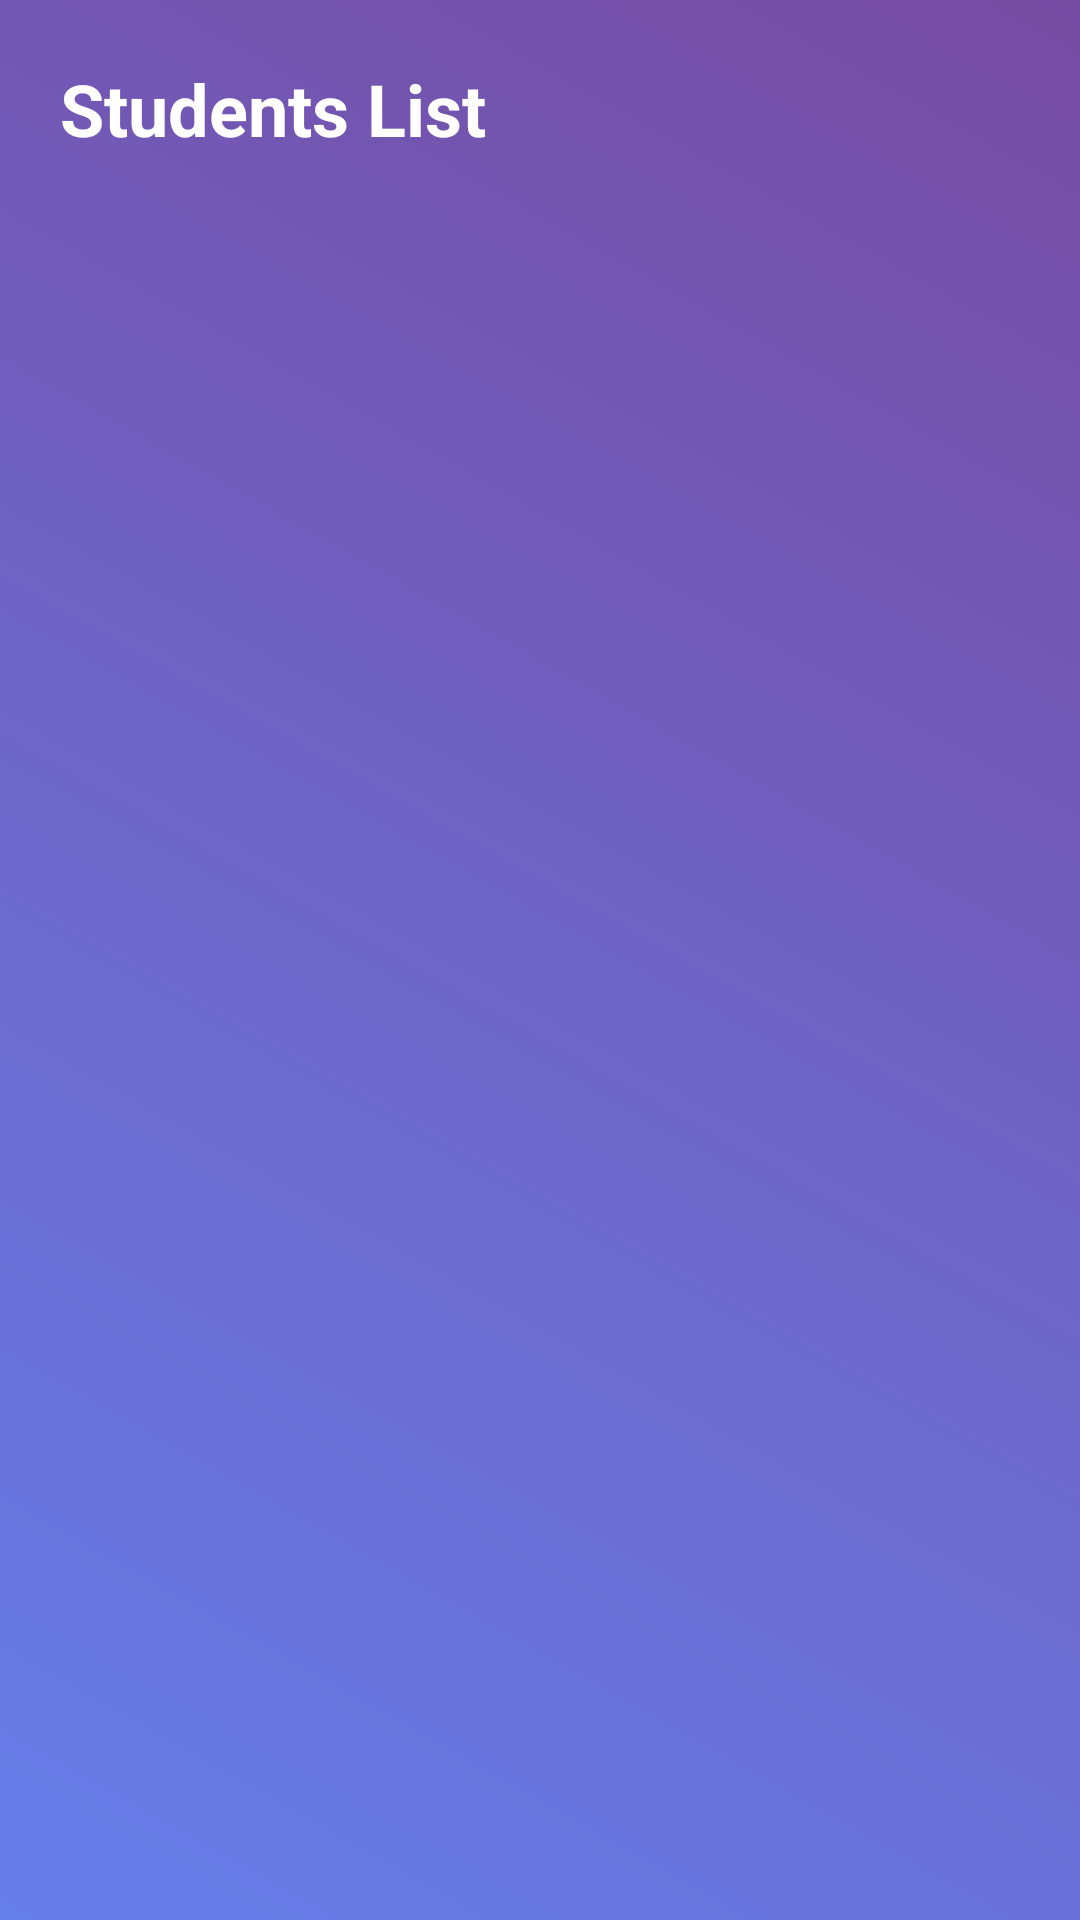

This screen was rendered from an Android layout file. Write that file and the resources it references.
<!-- AndroidManifest.xml: application theme Theme.SmartAttendancePro -->
<!-- res/layout/activity_view_students.xml -->
<?xml version="1.0" encoding="utf-8"?>
<ScrollView xmlns:android="http://schemas.android.com/apk/res/android"
    android:layout_width="match_parent"
    android:layout_height="match_parent"
    android:background="@drawable/bg_gradient">

    <LinearLayout
        android:orientation="vertical"
        android:padding="20dp"
        android:layout_width="match_parent"
        android:layout_height="wrap_content">

        <TextView
            android:text="Students List"
            android:textSize="24sp"
            android:textStyle="bold"
            android:textColor="@android:color/white"
            android:layout_marginBottom="20dp"
            android:layout_width="wrap_content"
            android:layout_height="wrap_content"/>

        <LinearLayout
            android:id="@+id/studentContainer"
            android:orientation="vertical"
            android:layout_width="match_parent"
            android:layout_height="wrap_content"/>

    </LinearLayout>

</ScrollView>
<!-- resources referenced by this layout -->
<resources>
  <!-- drawable bg_gradient (drawable) -->
  <?xml version="1.0" encoding="utf-8"?>
  <shape xmlns:android="http://schemas.android.com/apk/res/android">
      <gradient
          android:startColor="#667eea"
          android:endColor="#764ba2"
          android:angle="45"/>
  </shape>
  <style name="Theme.SmartAttendancePro" parent="Base.Theme.SmartAttendancePro" />
  <style name="Base.Theme.SmartAttendancePro" parent="Theme.Material3.DayNight.NoActionBar">
          
          
      </style>
</resources>
